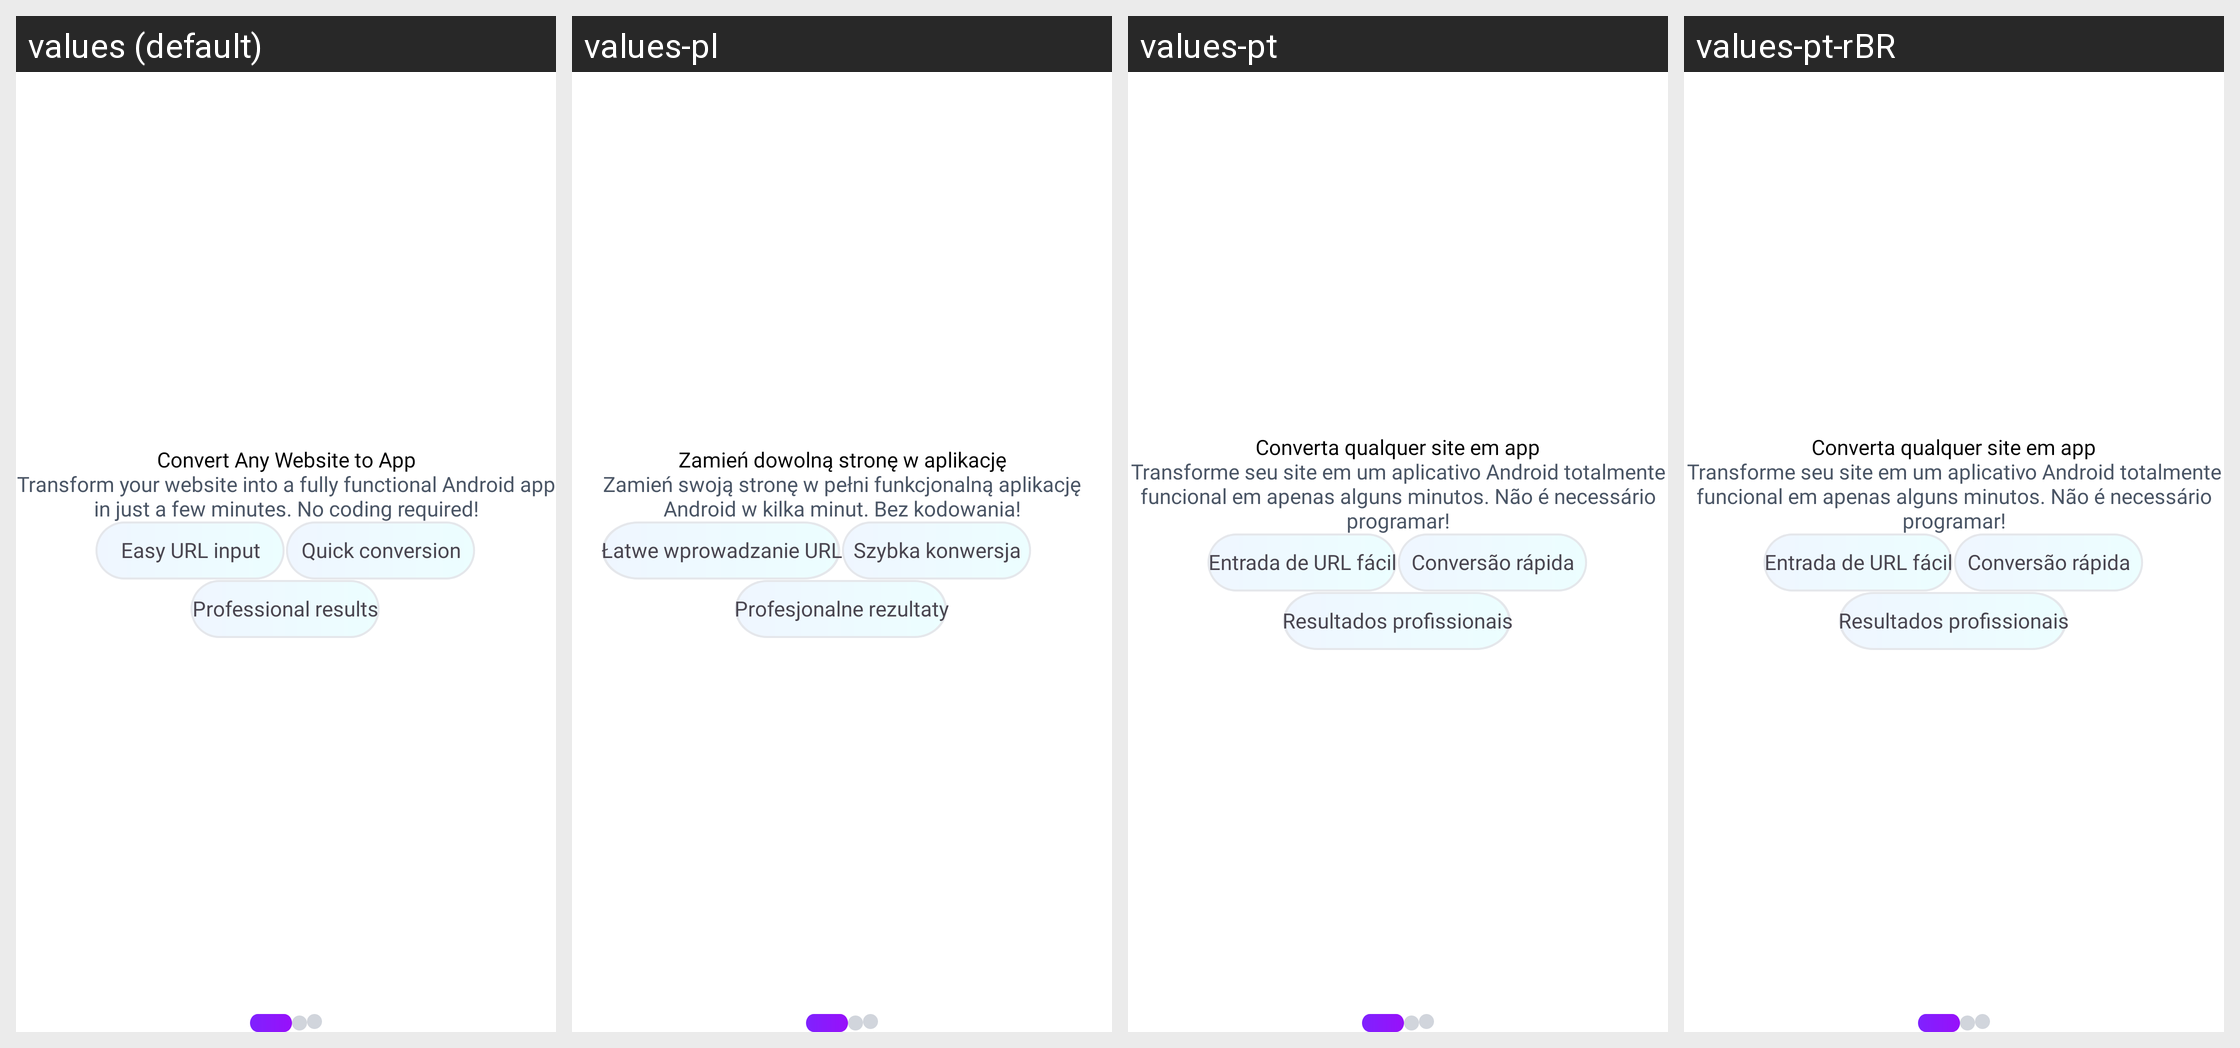

For this localized Android screen grid, give each drawn string resource with its value in every locale shown.
Android screen res/layout/activity_onboarding.xml rendered under 4 locales, left to right: values (default), values-pl, values-pt, values-pt-rBR. Device: Nexus 5 (rendered at 1080×1920; each locale shown at half size, 540×960, under a caption strip naming it); theme Theme.WebToAppConverter.
Other locales in the repository, not shown: values-ar, values-de, values-es, values-fr, values-hi, values-in, values-it, values-ja, values-ko, values-nl-rNL, values-ru, values-sv, values-tr, values-zh.
Strings drawn on this screen, with the default value and each locale's value (text and hints the layout hard-codes, and strings that could not be matched under every locale, appear in the picture but are not listed):

easy_url_input
  values: Easy URL input
  values-pl: Łatwe wprowadzanie URL
  values-pt: Entrada de URL fácil
  values-pt-rBR: Entrada de URL fácil

quick_conversion
  values: Quick conversion
  values-pl: Szybka konwersja
  values-pt: Conversão rápida
  values-pt-rBR: Conversão rápida

professional_results
  values: Professional results
  values-pl: Profesjonalne rezultaty
  values-pt: Resultados profissionais
  values-pt-rBR: Resultados profissionais
